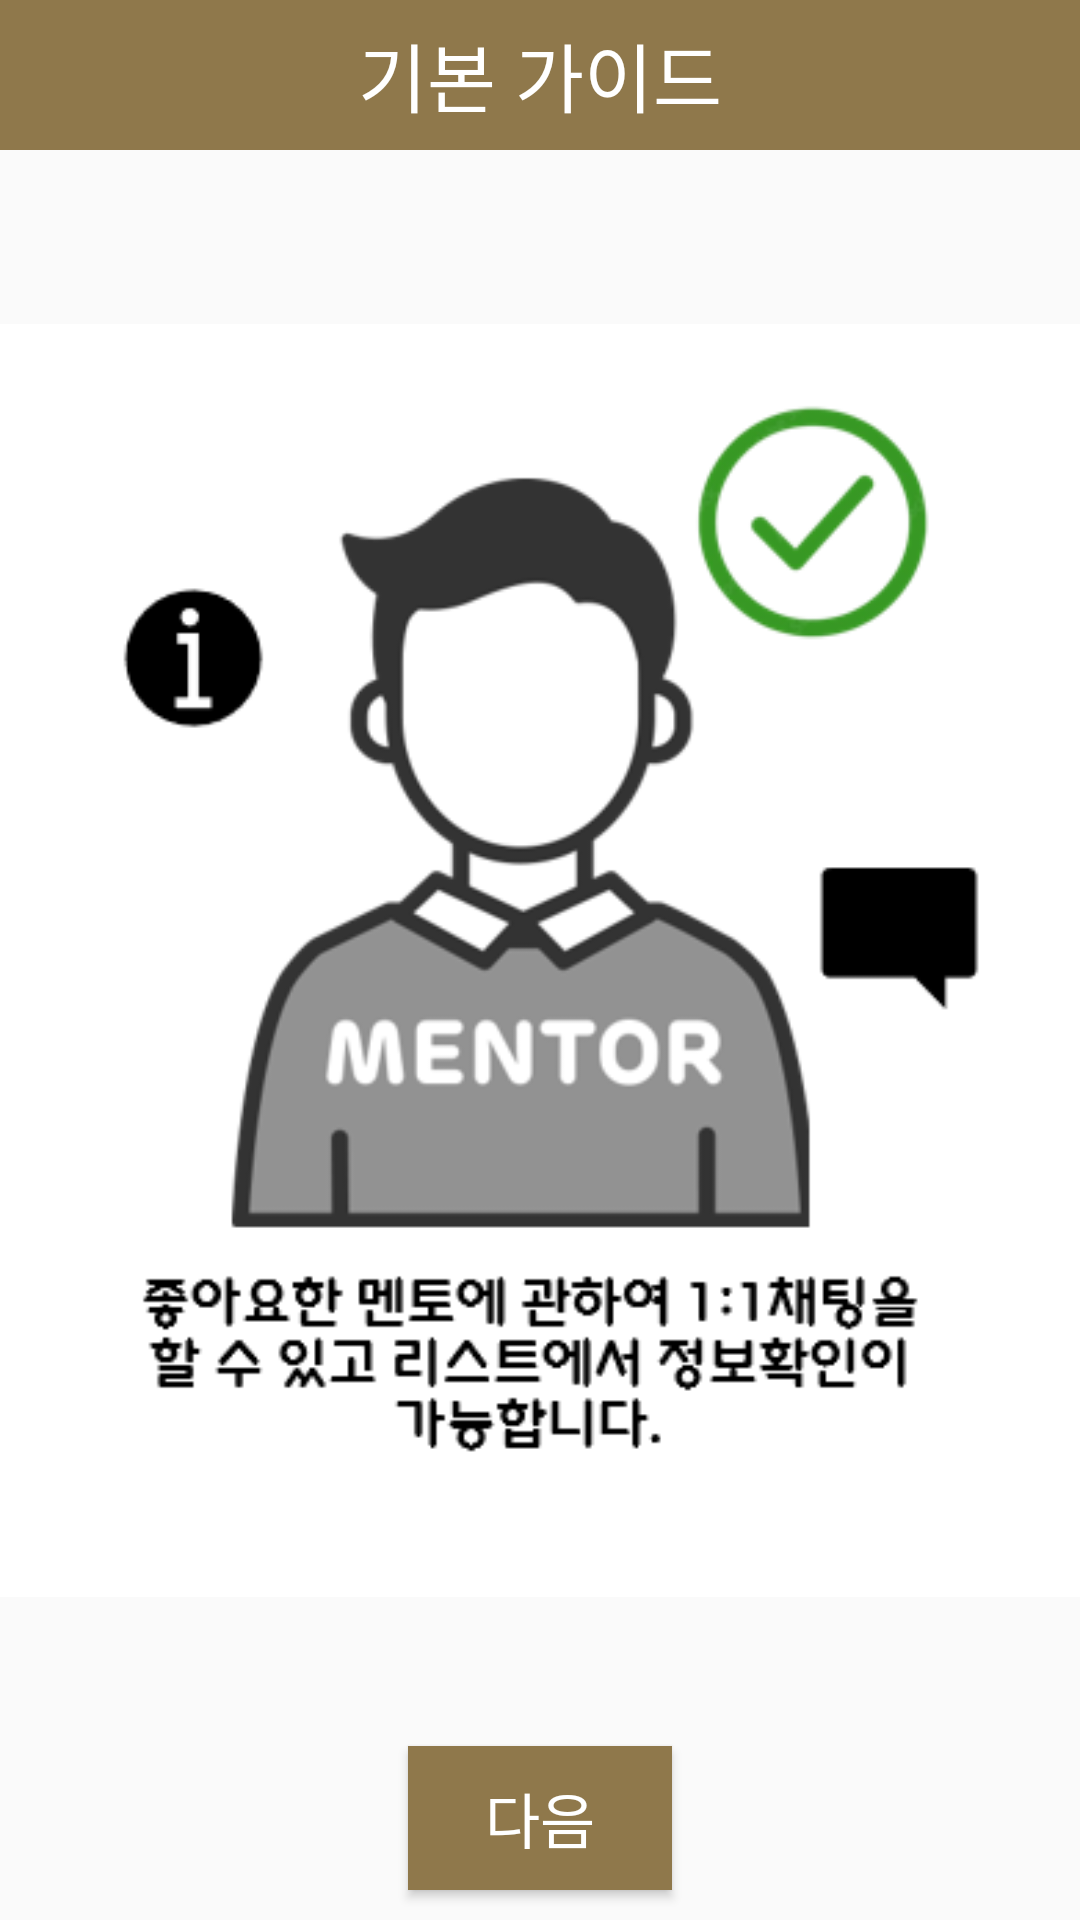

Here is an Android app screen rendered from its layout file. Give the layout XML and the strings, colors and styles it references.
<!-- AndroidManifest.xml: application theme Theme.YouandI -->
<!-- res/layout/activity_guide2.xml -->
<?xml version="1.0" encoding="utf-8"?>
<androidx.constraintlayout.widget.ConstraintLayout
    xmlns:android="http://schemas.android.com/apk/res/android"
    xmlns:app="http://schemas.android.com/apk/res-auto"
    xmlns:tools="http://schemas.android.com/tools"
    android:layout_width="match_parent"
    android:layout_height="match_parent"
    tools:context=".guide.Guide2Activity"
    android:gravity="center"
    android:orientation="vertical">

    <TextView
        android:id="@+id/textView"
        android:layout_width="match_parent"
        android:layout_height="50dp"
        android:background="@color/mainColor"
        android:gravity="center"
        android:text="기본 가이드"
        android:textColor="@color/white"
        android:textSize="25sp"
        app:layout_constraintTop_toTopOf="parent" />

    <ImageView
        android:layout_width="wrap_content"
        android:layout_height="wrap_content"
        android:src="@drawable/help2"
        app:layout_constraintBottom_toBottomOf="parent"
        app:layout_constraintEnd_toEndOf="parent"
        app:layout_constraintStart_toStartOf="parent"
        app:layout_constraintTop_toTopOf="@+id/textView" />

    <Button
        android:layout_marginBottom="10dp"
        android:id="@+id/nextBtn"
        android:layout_width="wrap_content"
        android:layout_height="wrap_content"
        android:text="다음"
        android:textSize="20sp"
        android:background="@color/mainColor"
        android:textColor="@color/white"
        app:layout_constraintBottom_toBottomOf="parent"
        app:layout_constraintEnd_toEndOf="parent"
        app:layout_constraintStart_toStartOf="parent" />


</androidx.constraintlayout.widget.ConstraintLayout>
<!-- resources referenced by this layout -->
<resources>
  <color name="mainColor">#8f784b</color>
  <color name="white">#FFFFFFFF</color>
  <!-- drawable help2: png bitmap (drawable-v24, 29771 bytes) -->
  <style name="Theme.YouandI" parent="Theme.AppCompat.Light">
          
          <item name="windowNoTitle">true</item>
          <item name="colorPrimary">@color/purple_500</item>
          <item name="colorPrimaryVariant">@color/mainColor</item>
          <item name="colorOnPrimary">@color/white</item>
          
          <item name="colorSecondary">@color/teal_200</item>
          <item name="colorSecondaryVariant">@color/teal_700</item>
          <item name="colorOnSecondary">@color/black</item>
          
          <item name="android:statusBarColor" tools:targetApi="l">?attr/colorPrimaryVariant</item>
          
      </style>
  <color name="purple_500">#FF6200EE</color>
  <color name="teal_200">#FF03DAC5</color>
  <color name="teal_700">#FF018786</color>
  <color name="black">#FF000000</color>
</resources>
